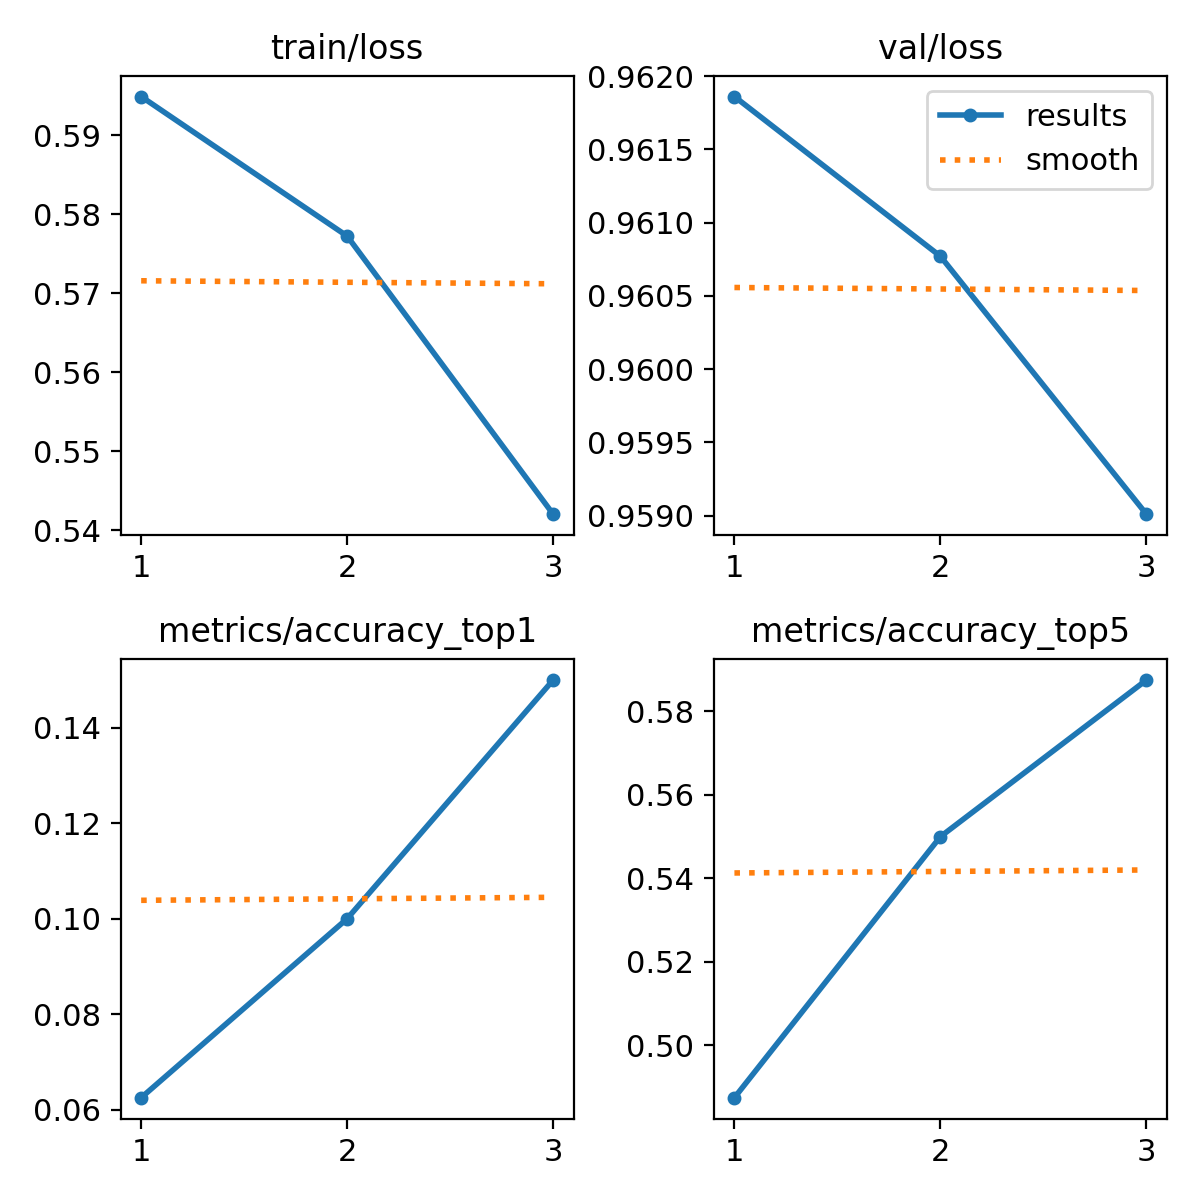

The file beside this chart, header and first rows:
epoch, train/loss, metrics/accuracy_top1, metrics/accuracy_top5, val/loss, lr/pg0, lr/pg1, lr/pg2
1, 0.5949, 0.0625, 0.4875, 0.9619, 2.856e-05, 2.856e-05, 2.856e-05
2, 0.5772, 0.1, 0.55, 0.9608, 4.3054e-05, 4.3054e-05, 4.3054e-05
3, 0.542, 0.15, 0.5875, 0.959, 3.3986e-05, 3.3986e-05, 3.3986e-05
